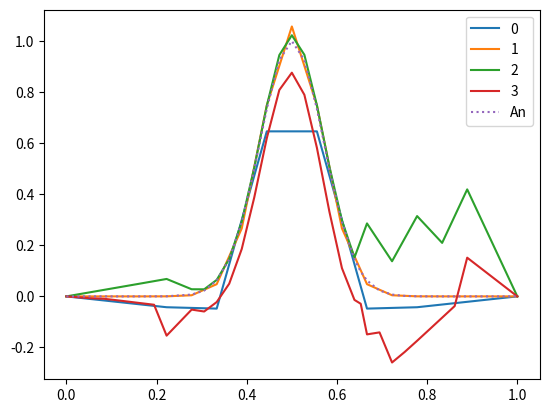

Here is the Python script that generated this plot:
"""Numerical solution using the given difference method in task 1d."""

from scipy.sparse import spdiags # Make sparse matrices with scipy.
import numpy as np
import numpy.linalg as la
import matplotlib.pyplot as plt


def f(x,epsilon):
    """Right hand side of 1D Poisson equation."""
    return epsilon**(-2)*np.exp(-(1/epsilon)*(x-0.5)**2)*(4*x**2 - 4*x + 1 - 2*epsilon)


def anal_solution(x, epsilon):
    """Manufactured solution of the Poisson equation with Dirichlet BC"""
    return np.exp(-(1/epsilon)*(x-0.5)**2)


def num_solution(x, M, epsilon): #This is a second order method, we also need a first order method
    """Numerical solution of the Possion equation with Dirichlet BC. given by the manufactured solution"""

    h = 1/(M+1)

    #Construct Dirichlet boundary condition from manuactured solution
    alpha = anal_solution(0,epsilon)
    beta = anal_solution(1,epsilon)
    
    # Construct Ah. 
    data = np.array([np.full(M, 1), np.full(M, -2), np.full(M, 1)])
    diags = np.array([-1, 0, 1])
    Ah = spdiags(data, diags, M, M).toarray()*1/h**2

    # Construct f.
    f_vec = np.full(M, f(x[1:-1],epsilon))
    f_vec[0] = f_vec[0] - alpha/h**2
    f_vec[-1] = f_vec[-1] - beta/h**2

    # Solve linear system. 
    Usol = la.solve(Ah, f_vec)

    # Add left Dirichlet condition to solution.
    Usol = np.insert(Usol, 0, alpha)

    # Add right Dirichlet condtion to solution.
    Usol = np.append(Usol,beta)
    
    return Usol


##---------Starting on AMR--------------

def coeff_stencil(i,h): #i can go from i=1 to i=M
    if i==1:
        d_2m = 2*h[0] #Setter denne verdien (vet egt. ikke h_-1)
    else:
        d_2m = h[i-2] + h[i-1]
    d_p = h[i]
    d_m = h[i-1]
    a = 2 * (d_p - d_m) / (d_2m*(d_2m + d_p)*(d_2m - d_m))
    b = 2 * (d_2m - d_p) / (d_m*(d_2m - d_m)*(d_m + d_p))
    c = 2 * (d_2m + d_m) / (d_p*(d_m + d_p)*(d_2m + d_p))
   
    return a, b, c


def num_solution_four_point_stencil(x):
    '''Makes the matrix Ah, the discretizaion of U_xx, depentent on the grid x'''
    M = len(x)-2
    a, b, c = np.zeros(M),np.zeros(M),np.zeros(M)
    h = np.zeros(len(x)-1)
    h[:] = x[1:] - x[:-1]
    
    for i in range(M):
        a[i],b[i],c[i] = coeff_stencil(i+1,h)

    data = np.array([a, b, -(a+b+c), c])
    diags = np.array([-2,-1, 0, 1])
    Ah = spdiags(data, diags, M, M).toarray()
    
    alpha = anal_solution(0,epsilon)
    beta = anal_solution(1,epsilon)
    
    f_vec = np.full(M, f(x[1:-1],epsilon))
    f_vec[0] = f_vec[0] - b[0]*alpha
    #f_vec[1] = f_vec[1] - a[1]*alpha #Should this be here?
    f_vec[-1] = f_vec[-1] - c[-1]*beta

    # Solve linear system. 
    Usol = la.solve(Ah, f_vec)

    # Add left Dirichlet condition to solution.
    Usol = np.insert(Usol, 0, alpha)

    # Add right Dirichlet condtion to solution.
    Usol = np.append(Usol,beta)
    return Usol


def AMR_average(x0,steps):  #using average
    '''Uses mesh refinement 'steps' times. Finds the error, x-grid and numerical solution for each step.'''
    disc_error = np.zeros(steps+1)
    Usol_M = [num_solution_four_point_stencil(x0)] #using regular lists so we can append arrays of different shapes
    X_M = [x0]
    for k in range(steps):
        
        u = anal_solution(X_M[-1],epsilon)        
        error = la.norm(Usol_M[-1] - u)
        disc_error[k] = error/la.norm(u) #relative error
        average_error = error/len(X_M[-1]) #is this the correct form?
        
        #refine the grid
        x = np.copy(X_M[-1])
        n = 0 #hjelpevariabel
        for i in range(1,len(Usol_M[-1])-1): #know the correct values at the boundary
            if abs(Usol_M[-1][i]-u[i]) > average_error:
                x = np.insert(x,i+n,(X_M[-1][i]+X_M[-1][i-1])/2)
                n += 1
        X_M.append(x)
        Usol_M.append(num_solution_four_point_stencil(x))
        
    u = anal_solution(X_M[-1],epsilon)
    disc_error[-1] = la.norm(Usol_M[-1]-u)/la.norm(u)
    return Usol_M, X_M, disc_error
    
M = 8
x = np.linspace(0, 1, M+2) # Make 1D grid.
epsilon = 0.01 #may consider using this as a global variable, so we dont have to use it as input everywhere
steps = 3

#Test with a plot
U, X, disc_error = AMR_average(x,steps)
for i in range(steps+1):
    plt.plot(X[i],U[i],label=str(i))

plt.plot(X[-1],anal_solution(X[-1],epsilon),label="An",linestyle='dotted')
plt.legend()
plt.show()      ### Think it is somethin wrong with the stencil, cant see what excactly
